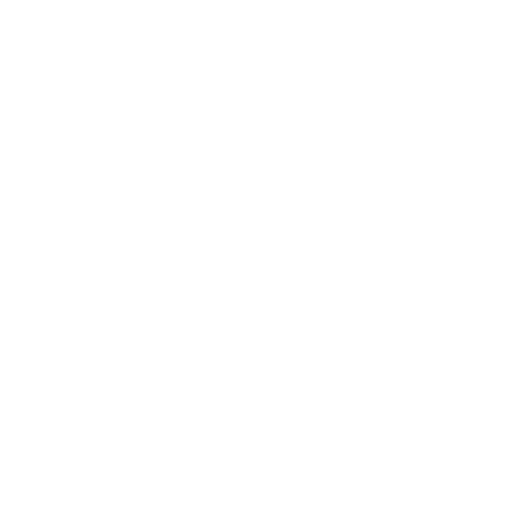
t = 0.00 s
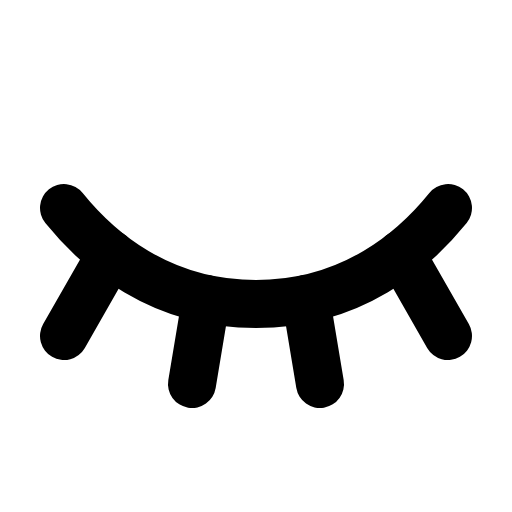
t = 0.38 s
t = 1.13 s: frame unchanged from t = 0.38 s, image omitted
t = 1.50 s: frame unchanged from t = 0.38 s, image omitted
t = 1.88 s: frame unchanged from t = 0.38 s, image omitted
t = 2.63 s: frame unchanged from t = 0.38 s, image omitted

The animated SVG that drew these frames (rendered in a browser with its animation timeline set to each time). Animation: 1 CSS @keyframes rule; one cycle of 3.00 s, repeats indefinitely.

<svg xmlns="http://www.w3.org/2000/svg" viewBox="0 0 256 256">
  <style>
    .draw-line {
      stroke-dasharray: 2000;
      stroke-dashoffset: 0;
    }
    svg:hover .draw-line {
      animation: phosphor-draw-in 3s ease-in-out infinite alternate;
    }
    @keyframes phosphor-draw-in {
      0%   { stroke-dashoffset: 2000; }
      50%  { stroke-dashoffset: 0; }
      100% { stroke-dashoffset: 0; }
    }
  </style><rect width="256" height="256" fill="none"/><path d="M32,104c16.81,20.81,47.63,48,96,48s79.19-27.19,96-48" fill="none" stroke="currentColor" stroke-linecap="round" stroke-linejoin="round" stroke-width="24" class="draw-line"/><line x1="224" y1="168" x2="200.62" y2="127.09" fill="none" stroke="currentColor" stroke-linecap="round" stroke-linejoin="round" stroke-width="24" class="draw-line"/><line x1="160" y1="192" x2="152.91" y2="149.45" fill="none" stroke="currentColor" stroke-linecap="round" stroke-linejoin="round" stroke-width="24" class="draw-line"/><line x1="96" y1="192" x2="103.09" y2="149.45" fill="none" stroke="currentColor" stroke-linecap="round" stroke-linejoin="round" stroke-width="24" class="draw-line"/><line x1="32" y1="168" x2="55.38" y2="127.09" fill="none" stroke="currentColor" stroke-linecap="round" stroke-linejoin="round" stroke-width="24" class="draw-line"/></svg>
